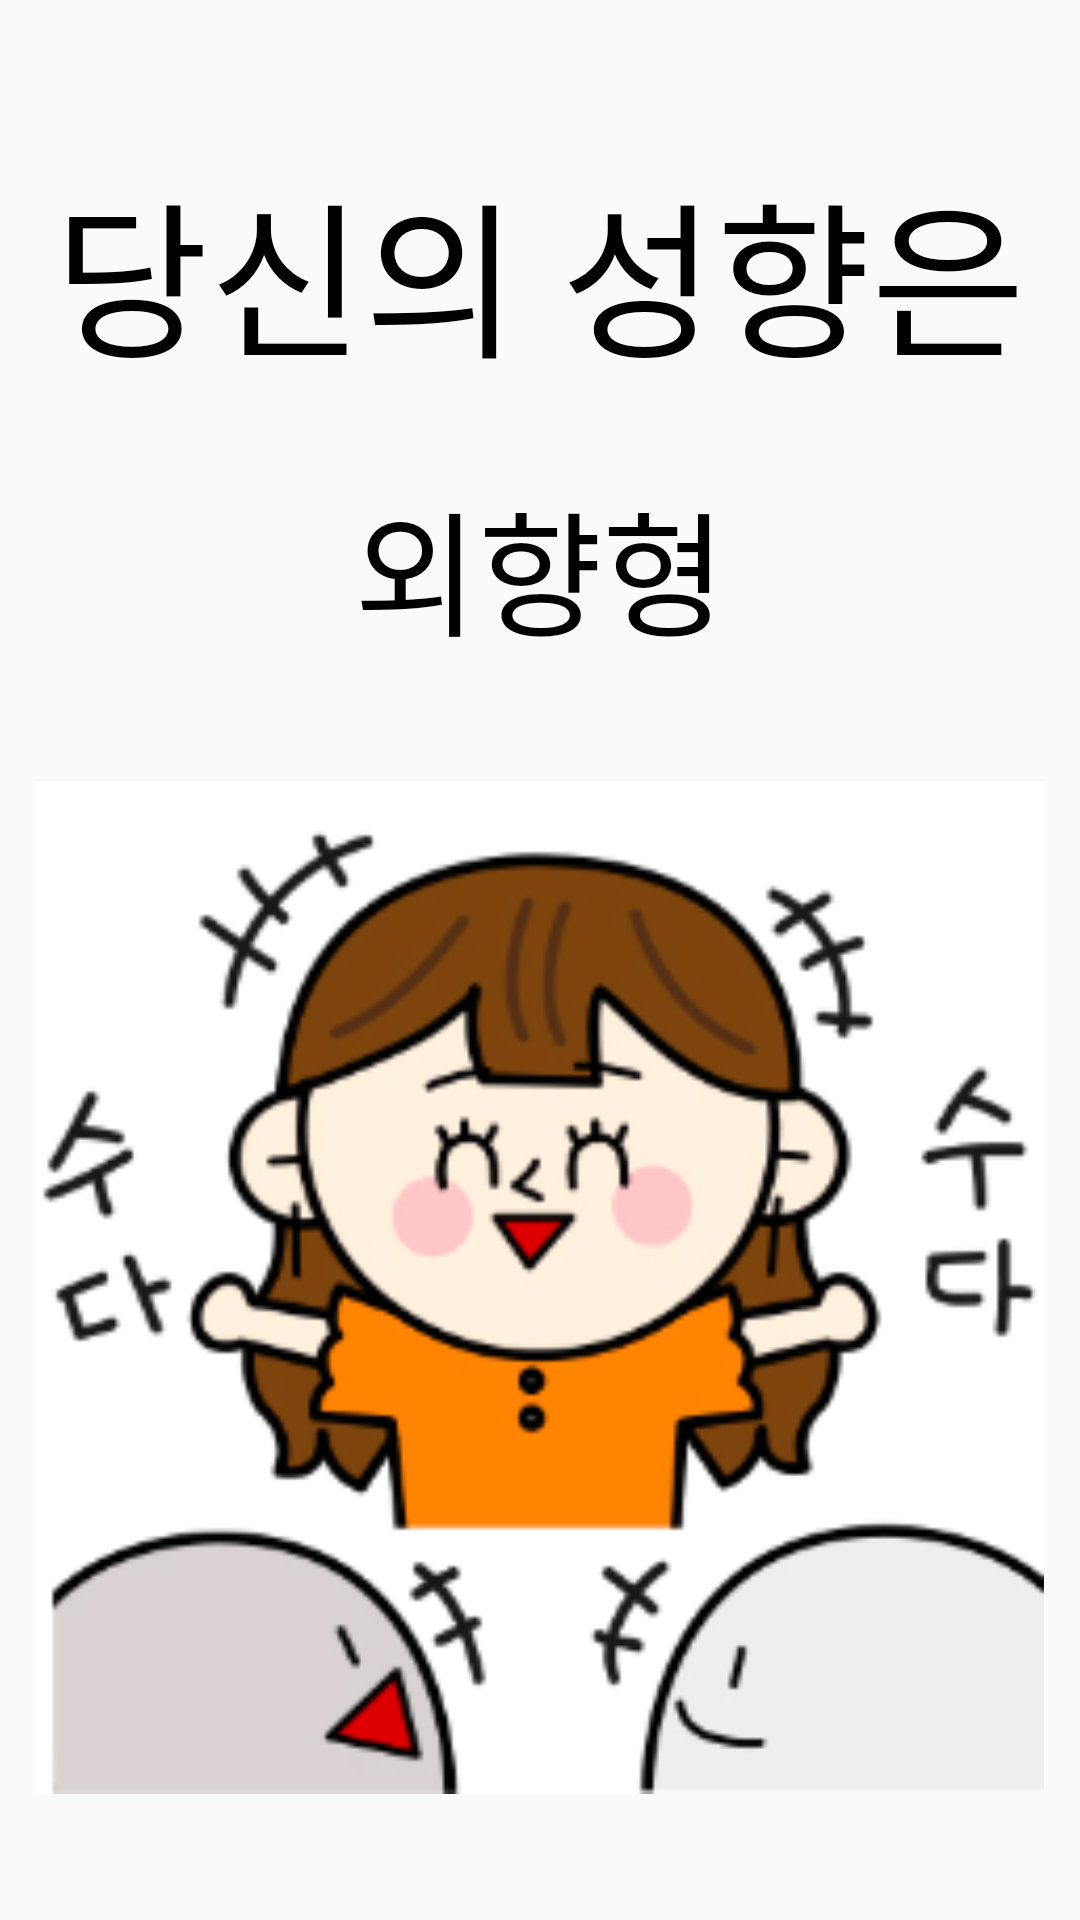

Write the Android layout XML for this screen, with the resource values it uses.
<!-- AndroidManifest.xml: application theme Theme.AppCompat.Light.NoActionBar -->
<!-- res/layout/mbti_extrovert_activity.xml -->
<?xml version="1.0" encoding="utf-8"?>
<androidx.constraintlayout.widget.ConstraintLayout xmlns:android="http://schemas.android.com/apk/res/android"
    xmlns:app="http://schemas.android.com/apk/res-auto"
    xmlns:tools="http://schemas.android.com/tools"
    android:layout_width="match_parent"
    android:layout_height="match_parent">

    <TextView
        android:id="@+id/tv_title"
        android:layout_width="wrap_content"
        android:layout_height="wrap_content"
        android:layout_marginTop="50dp"
        android:fontFamily="@font/jua"
        android:text="당신의 성향은"
        android:textAppearance="@style/TextAppearance.AppCompat.Display3"
        android:textColor="@color/black"
        app:layout_constraintEnd_toEndOf="parent"
        app:layout_constraintStart_toStartOf="parent"
        app:layout_constraintTop_toTopOf="parent" />

    <TextView
        android:id="@+id/tv_extrovert"
        android:layout_width="wrap_content"
        android:layout_height="wrap_content"
        android:layout_marginTop="25dp"
        android:fontFamily="@font/jua"
        android:text="외향형"
        android:textAppearance="@style/TextAppearance.AppCompat.Display2"
        android:textColor="@color/black"
        app:layout_constraintEnd_toEndOf="parent"
        app:layout_constraintStart_toStartOf="parent"
        app:layout_constraintTop_toBottomOf="@+id/tv_title" />

    <ImageView
        android:id="@+id/img_extrovert"
        android:layout_width="336dp"
        android:layout_height="365dp"
        android:layout_marginTop="25dp"
        app:layout_constraintEnd_toEndOf="parent"
        app:layout_constraintStart_toStartOf="parent"
        app:layout_constraintTop_toBottomOf="@+id/tv_extrovert"
        app:srcCompat="@drawable/extrovert_img" />

    <Button
        android:id="@+id/btn_next"
        android:layout_width="213dp"
        android:layout_height="76dp"
        android:layout_marginTop="50dp"
        android:text="다음"
        android:textAppearance="@style/TextAppearance.AppCompat.Display1"
        android:textColor="@color/black"
        android:fontFamily="@font/jua"
        app:layout_constraintBottom_toBottomOf="parent"
        app:layout_constraintEnd_toEndOf="parent"
        app:layout_constraintStart_toStartOf="parent"
        app:layout_constraintTop_toBottomOf="@+id/img_extrovert"
        app:layout_constraintVertical_bias="0.503" />
</androidx.constraintlayout.widget.ConstraintLayout>
<!-- resources referenced by this layout -->
<resources>
  <color name="black">#FF000000</color>
  <!-- drawable extrovert_img: png bitmap (drawable, 55278 bytes) -->
</resources>
